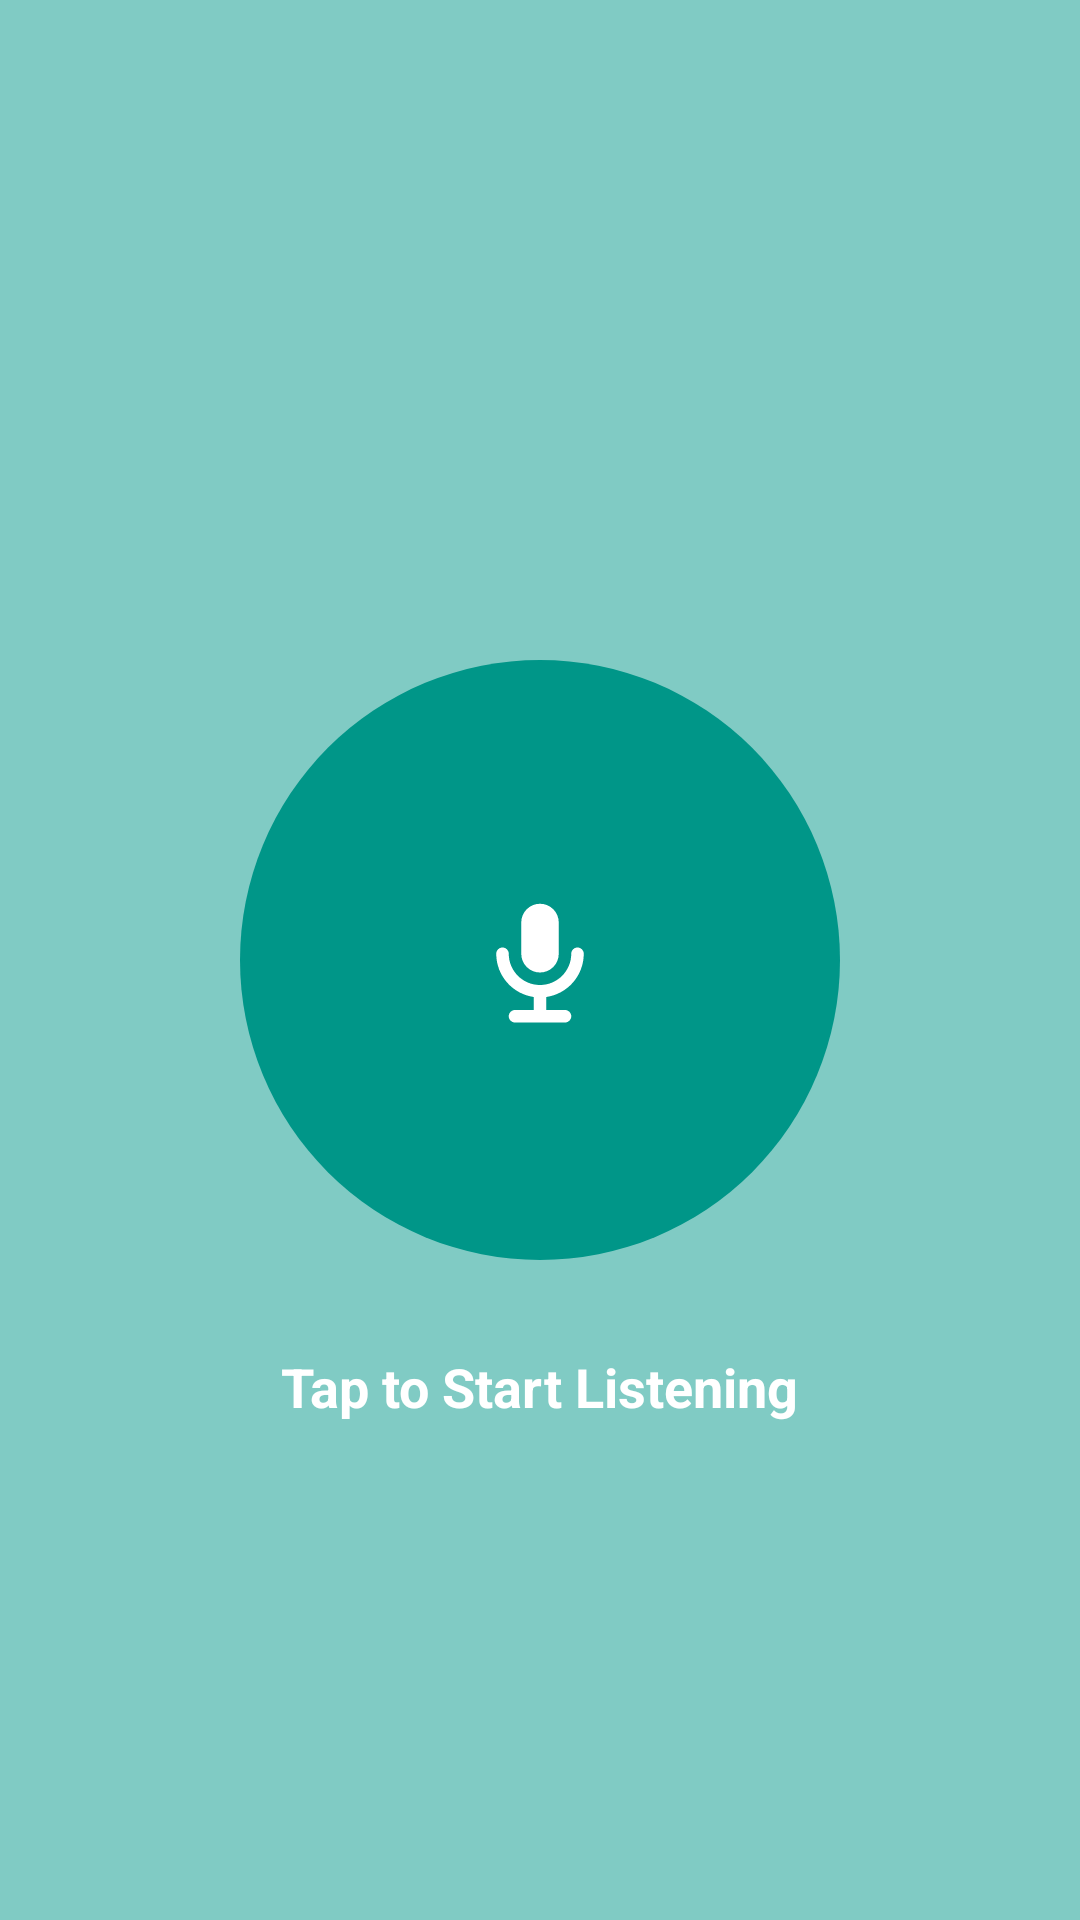

Reconstruct the res/layout file that produces this screen, plus the resources it refers to.
<!-- AndroidManifest.xml: application theme Theme.ControlAppliancesWithVoice -->
<!-- res/layout/fragment_voice.xml -->
<?xml version="1.0" encoding="utf-8"?>
<RelativeLayout xmlns:android="http://schemas.android.com/apk/res/android"
    xmlns:app="http://schemas.android.com/apk/res-auto"
    xmlns:tools="http://schemas.android.com/tools"
    android:layout_width="match_parent"
    android:layout_height="match_parent"
    android:background="@color/colorAccent"
    tools:context=".VoiceFragment">

    
    <View
        android:id="@+id/pulse_ring"
        android:layout_width="200dp"
        android:layout_height="200dp"
        android:layout_centerInParent="true"
        android:background="@drawable/pulsing_ring"
        android:visibility="invisible" />

    
    <ImageButton
        android:id="@+id/mic_button"
        android:layout_width="200dp"
        android:layout_height="200dp"
        android:layout_centerInParent="true"
        android:background="@drawable/circle_background"
        android:scaleType="fitCenter"
        android:padding="75dp"
        android:src="@drawable/ic_mic"
        android:contentDescription="Mic Button"
        app:tint="@android:color/white" />

    
    <TextView
        android:id="@+id/mic_status"
        android:layout_width="wrap_content"
        android:layout_height="wrap_content"
        android:layout_below="@id/mic_button"
        android:layout_centerHorizontal="true"
        android:layout_marginTop="30dp"
        android:text="Tap to Start Listening"
        android:textColor="@android:color/white"
        android:textSize="18sp"
        android:textStyle="bold" />
</RelativeLayout>
<!-- resources referenced by this layout -->
<resources>
  <color name="colorAccent">#80CBC4</color>
  <!-- drawable circle_background (drawable) -->
  <?xml version="1.0" encoding="utf-8"?>
  <shape xmlns:android="http://schemas.android.com/apk/res/android">
      <solid android:color="@color/colorPrimary" />
      <corners android:radius="300dp" /> 
  </shape>
  <!-- drawable ic_mic (drawable) -->
  <?xml version="1.0" encoding="utf-8"?>
  <vector xmlns:android="http://schemas.android.com/apk/res/android"
      android:width="24dp"
      android:height="24dp"
      android:viewportWidth="24"
      android:viewportHeight="24">
  
      
      <path
          android:fillColor="@android:color/white"
          android:pathData="M12,14c1.66,0 3,-1.34 3,-3V6c0,-1.66 -1.34,-3 -3,-3S9,4.34 9,6v5c0,1.66 1.34,3 3,3zM19,11c0,3.53 -2.61,6.43 -6,6.92V20h3c0.55,0 1,0.45 1,1s-0.45,1 -1,1H8c-0.55,0 -1,-0.45 -1,-1s0.45,-1 1,-1h3v-2.08c-3.39,-0.49 -6,-3.39 -6,-6.92 0,-0.55 0.45,-1 1,-1s1,0.45 1,1c0,2.76 2.24,5 5,5s5,-2.24 5,-5c0,-0.55 0.45,-1 1,-1s1,0.45 1,1z" />
  </vector>
  <!-- drawable pulsing_ring (drawable) -->
  <shape xmlns:android="http://schemas.android.com/apk/res/android">
      <solid android:color="@color/colorPrimary" />
      <stroke
          android:width="2dp"
          android:color="@android:color/white" />
      <corners android:radius="100dp" />
  </shape>
  <style name="Theme.ControlAppliancesWithVoice" parent="Base.Theme.ControlAppliancesWithVoice" />
  <color name="colorPrimary">#009688</color>
  <style name="Base.Theme.ControlAppliancesWithVoice" parent="Theme.Material3.DayNight.NoActionBar">
          
          
      </style>
</resources>
